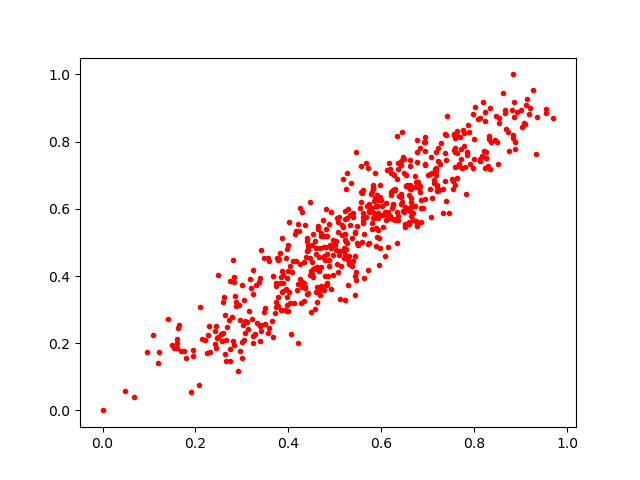

The data file committed next to this chart (first rows):
0.7168683, 0.69964314
0.7376, 0.7675
0.467, 0.4579
0.4597, 0.4824
0.625, 0.6113
0.7209, 0.653
0.2789, 0.2778
0.5605, 0.655
0.4531, 0.5255
0.5029, 0.5042
0.4388, 0.4567
0.9556, 0.8974
0.2994, 0.1571
0.4211, 0.5552
0.522, 0.5928
0.7583, 0.7817
0.3069, 0.2291
0.3967, 0.395
0.715, 0.7193
0.6947, 0.6305
0.4512, 0.4914
0.2914, 0.1175
0.4299, 0.5918
0.3569, 0.4533
0.7413, 0.8748
0.7455, 0.5889
0.649, 0.7051
0.5387, 0.445
0.2753, 0.1838
0.2099, 0.3078
0.5466, 0.3884
0.1606, 0.2117
0.4141, 0.524
0.5476, 0.5498
0.8625, 0.9458
0.5331, 0.5513
0.6621, 0.7265
0.6378, 0.6373
0.3119, 0.2632
0.1688, 0.1764
0.5088, 0.4639
0.3076, 0.2649
0.3772, 0.4464
0.866, 0.8851
0.2821, 0.3976
0.7743, 0.7201
0.6198, 0.7173
0.5053, 0.5715
0.5609, 0.5883
0.4687, 0.4823
0.7883, 0.8275
0.6416, 0.6135
0.5193, 0.4526
0.3728, 0.3087
0.8845, 1.0
0.5036, 0.4771
0.4462, 0.4546
0.3771, 0.338
0.955, 0.8839
0.7325, 0.66
0.678, 0.5517
... 512 more rows
